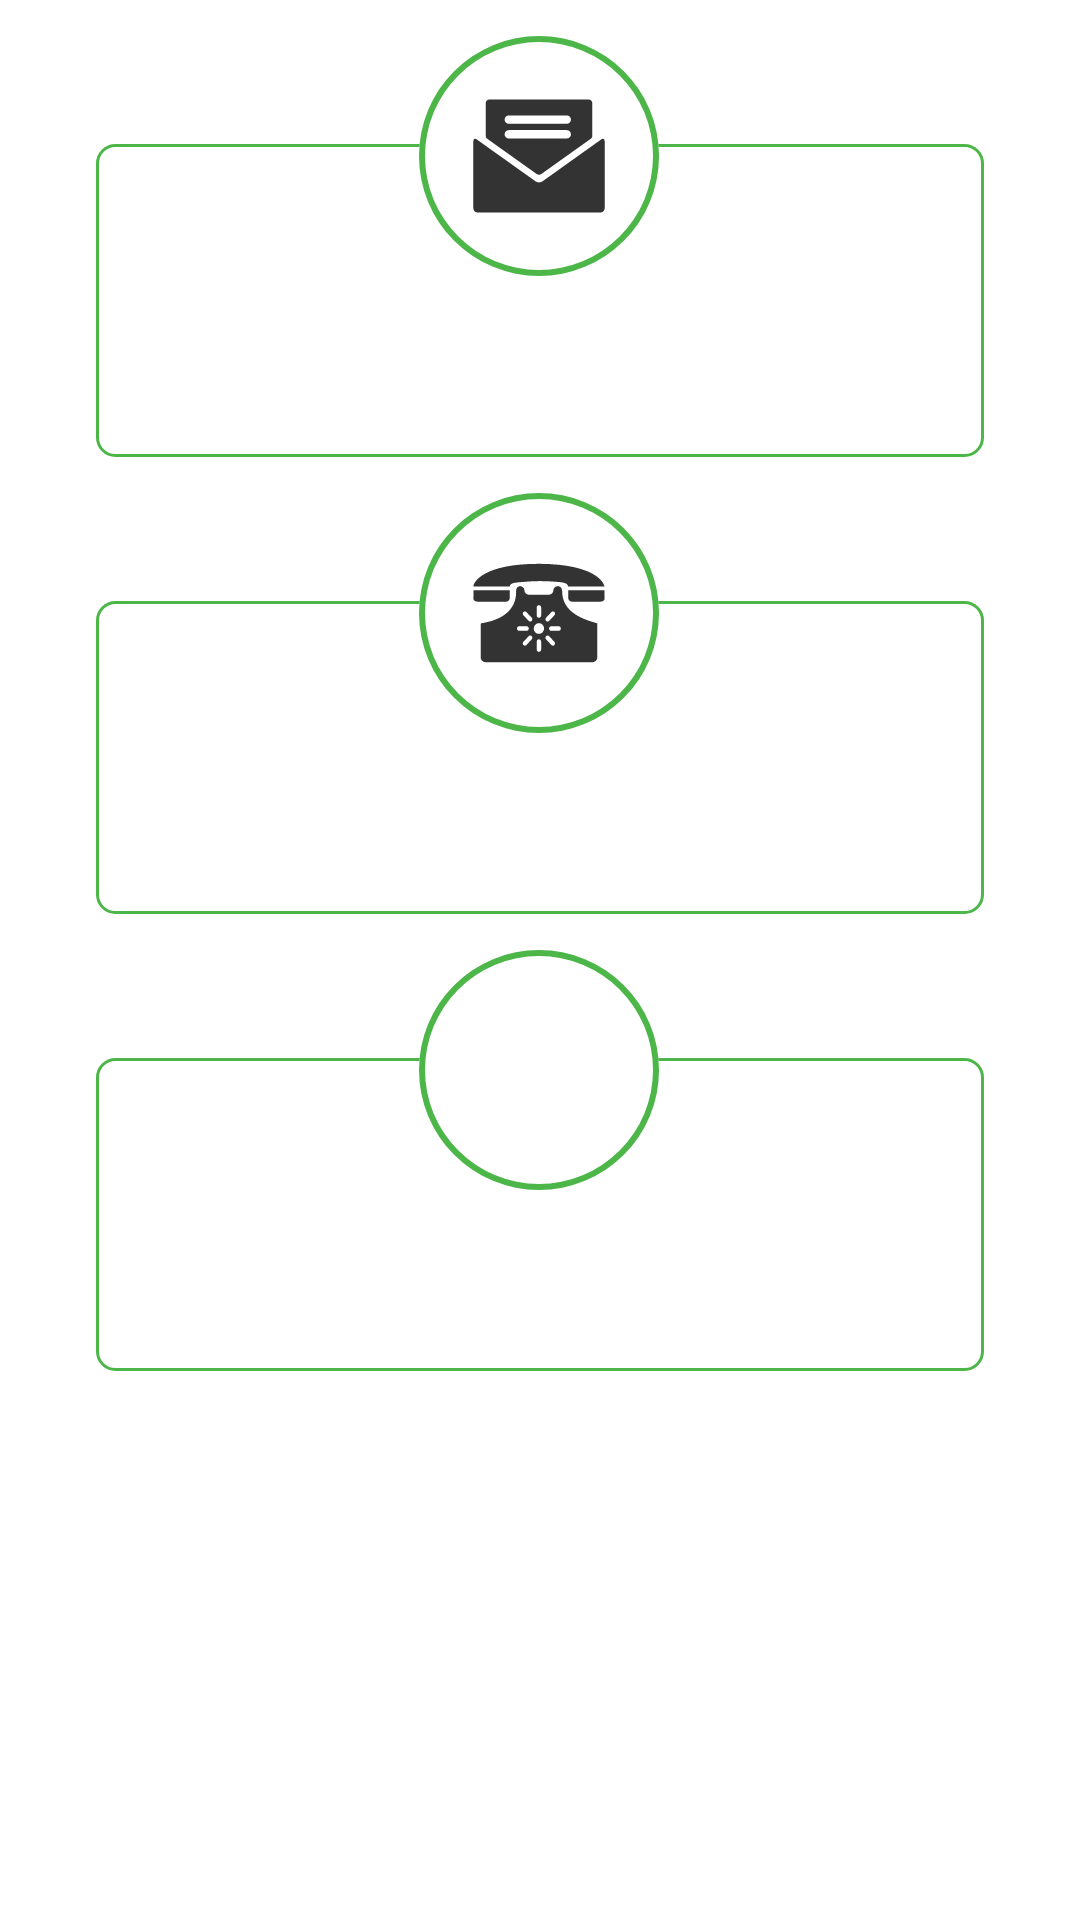

Reconstruct the res/layout file that produces this screen, plus the resources it refers to.
<!-- AndroidManifest.xml: application theme Theme.FrutasYVerduras -->
<!-- res/layout/fragment_contact_us.xml -->
<?xml version="1.0" encoding="utf-8"?>
<LinearLayout xmlns:android="http://schemas.android.com/apk/res/android"
    xmlns:app="http://schemas.android.com/apk/res-auto"
    xmlns:tools="http://schemas.android.com/tools"
    android:layout_width="match_parent"
    android:layout_height="match_parent"
    android:orientation="vertical"
    tools:context=".contact_us.view.FragmentContactUs">

    <androidx.constraintlayout.widget.ConstraintLayout
        android:layout_width="match_parent"
        android:layout_height="wrap_content"
        android:layout_marginHorizontal="32dp"
        android:layout_marginTop="8dp"
        android:background="@android:color/transparent"
        android:elevation="6dp">
        <LinearLayout
            android:layout_width="80dp"
            android:layout_height="80dp"
            android:layout_marginTop="4dp"
            android:elevation="6dp"
            android:orientation="horizontal"
            app:layout_constraintBottom_toBottomOf="parent"
            app:layout_constraintEnd_toEndOf="parent"
            app:layout_constraintHorizontal_bias="0.498"
            app:layout_constraintStart_toStartOf="parent"
            app:layout_constraintTop_toTopOf="parent"
            app:layout_constraintVertical_bias="0.0">

            <ImageView
                android:layout_width="match_parent"
                android:layout_height="match_parent"
                android:background="@drawable/bg_ring_primary"
                android:padding="15dp"
                android:src="@drawable/ic_envelope_open" />
        </LinearLayout>

        <LinearLayout
            android:id="@+id/linearLayout"
            android:layout_width="match_parent"
            android:layout_height="match_parent"
            android:layout_marginTop="40dp"
            android:background="@drawable/bg_contact_cart"
            android:gravity="center"
            android:orientation="vertical"
            app:layout_constraintBottom_toBottomOf="parent"
            app:layout_constraintEnd_toEndOf="parent"
            app:layout_constraintHorizontal_bias="0.0"
            app:layout_constraintStart_toStartOf="parent"
            app:layout_constraintTop_toTopOf="parent"
            app:layout_constraintVertical_bias="0.0">

            <TextView
                android:id="@+id/tvEmail"
                android:layout_width="match_parent"
                android:layout_height="match_parent"
                android:layout_gravity="center"
                android:gravity="center"
                android:autoLink="email"
                android:layout_marginTop="40dp"
                android:paddingVertical="20dp"
                android:fontFamily="@font/roboto_bold"
                android:text=""
                android:textSize="18sp" />

        </LinearLayout>

    </androidx.constraintlayout.widget.ConstraintLayout>

    <androidx.constraintlayout.widget.ConstraintLayout
        android:layout_width="match_parent"
        android:layout_height="wrap_content"
        android:layout_marginHorizontal="32dp"
        android:layout_marginTop="8dp"
        android:background="@android:color/transparent"
        android:elevation="6dp">
        <LinearLayout
            android:layout_width="80dp"
            android:layout_height="80dp"
            android:layout_marginTop="4dp"
            android:elevation="6dp"
            android:orientation="horizontal"
            app:layout_constraintBottom_toBottomOf="parent"
            app:layout_constraintEnd_toEndOf="parent"
            app:layout_constraintHorizontal_bias="0.498"
            app:layout_constraintStart_toStartOf="parent"
            app:layout_constraintTop_toTopOf="parent"
            app:layout_constraintVertical_bias="0.0">

            <ImageView
                android:layout_width="match_parent"
                android:layout_height="match_parent"
                android:background="@drawable/bg_ring_primary"
                android:padding="15dp"
                android:src="@drawable/ic_telephone" />
        </LinearLayout>

        <LinearLayout
            android:id="@+id/linearLayout1"
            android:layout_width="match_parent"
            android:layout_height="match_parent"
            android:layout_marginTop="40dp"
            android:background="@drawable/bg_contact_cart"
            android:gravity="center"
            android:orientation="vertical"
            app:layout_constraintBottom_toBottomOf="parent"
            app:layout_constraintEnd_toEndOf="parent"
            app:layout_constraintHorizontal_bias="0.0"
            app:layout_constraintStart_toStartOf="parent"
            app:layout_constraintTop_toTopOf="parent"
            app:layout_constraintVertical_bias="0.0">

            <TextView
                android:id="@+id/tvMobile"
                android:layout_width="match_parent"
                android:layout_height="match_parent"
                android:layout_gravity="center"
                android:gravity="center"
                android:autoLink="phone"
                android:layout_marginTop="40dp"
                android:paddingVertical="20dp"
                android:fontFamily="@font/roboto_bold"
                android:text=""
                android:textSize="18sp" />

        </LinearLayout>

    </androidx.constraintlayout.widget.ConstraintLayout>


    <androidx.constraintlayout.widget.ConstraintLayout
        android:layout_width="match_parent"
        android:layout_height="wrap_content"
        android:layout_marginHorizontal="32dp"
        android:layout_marginTop="8dp"
        android:background="@android:color/transparent"
        android:elevation="6dp">
        <LinearLayout
            android:layout_width="80dp"
            android:layout_height="80dp"
            android:layout_marginTop="4dp"
            android:elevation="6dp"
            android:orientation="horizontal"
            app:layout_constraintBottom_toBottomOf="parent"
            app:layout_constraintEnd_toEndOf="parent"
            app:layout_constraintHorizontal_bias="0.498"
            app:layout_constraintStart_toStartOf="parent"
            app:layout_constraintTop_toTopOf="parent"
            app:layout_constraintVertical_bias="0.0">

            <ImageView
                android:layout_width="match_parent"
                android:layout_height="match_parent"
                android:background="@drawable/bg_ring_primary"
                android:padding="15dp"
                android:src="@drawable/ic_baseline_location_on_24" />
        </LinearLayout>

        <LinearLayout
            android:id="@+id/linearLayout2"
            android:layout_width="match_parent"
            android:layout_height="match_parent"
            android:layout_marginTop="40dp"
            android:background="@drawable/bg_contact_cart"
            android:gravity="center"
            android:orientation="vertical"
            app:layout_constraintBottom_toBottomOf="parent"
            app:layout_constraintEnd_toEndOf="parent"
            app:layout_constraintHorizontal_bias="0.0"
            app:layout_constraintStart_toStartOf="parent"
            app:layout_constraintTop_toTopOf="parent"
            app:layout_constraintVertical_bias="0.0">

            <TextView
                android:id="@+id/tvAddress"
                android:layout_width="match_parent"
                android:layout_height="match_parent"
                android:layout_gravity="center"
                android:gravity="center"
                android:autoLink="map"
                android:layout_marginTop="40dp"
                android:paddingVertical="20dp"
                android:fontFamily="@font/roboto_bold"
                android:text=""
                android:textSize="18sp" />

        </LinearLayout>

    </androidx.constraintlayout.widget.ConstraintLayout>

</LinearLayout>
<!-- resources referenced by this layout -->
<resources>
  <!-- drawable bg_contact_cart (drawable) -->
  <?xml version="1.0" encoding="utf-8"?>
  <shape xmlns:android="http://schemas.android.com/apk/res/android">
      <solid android:color="@android:color/white"/>
      <stroke android:color="@color/primary" android:width="1dp"/>
      <corners android:radius="6dp"/>
  </shape>
  <!-- drawable bg_ring_primary (drawable) -->
  <?xml version="1.0" encoding="UTF-8"?>
  <layer-list xmlns:android="http://schemas.android.com/apk/res/android">
      <item>
          <shape
              android:innerRadius="44dp"
              android:shape="oval"
              android:thickness="6dp"
              android:useLevel="false">
              <size
                  android:width="80dp"
                  android:height="80dp" />
              <solid android:color="@color/white" />
          </shape>
      </item>
      <item>
          <shape
              android:innerRadius="38dp"
              android:shape="ring"
              android:thickness="2dp"
              android:useLevel="false">
              <size
                  android:width="80dp"
                  android:height="80dp" />
              <solid android:color="@color/primary" />
          </shape>
  
      </item>
  
  </layer-list>
  <!-- drawable ic_envelope_open (drawable) -->
  <vector xmlns:android="http://schemas.android.com/apk/res/android"
      android:width="40dp"
      android:height="40dp"
      android:viewportWidth="1000"
      android:viewportHeight="1000">
    <path
        android:fillColor="#FF333333"
        android:pathData="M522.6,669.3c-12.5,8.9 -32.6,8.9 -45.1,0l-392.4,-279.8c-12.5,-8.9 -22.6,-3.7 -22.6,11.6v448.1c0,15.3 12.4,27.7 27.7,27.7h819.6c15.3,0 27.7,-12.4 27.7,-27.7v-448.1c0,-15.3 -10.1,-20.5 -22.6,-11.6l-392.3,279.8zM484.9,620.3c4.7,3.2 9.9,4.7 15,4.7s10.7,-1.6 15.4,-4.7l329.3,-234.9c6.7,-5.1 11.1,-13 11.1,-21.3v-215.2c0,-14.6 -11.8,-26.1 -26.1,-26.1h-659.3c-14.2,0 -25.7,11.4 -25.7,26.1v215.2c0,8.7 3.9,16.6 10.7,21.3l329.6,234.9zM299,229.5h385.7c15.8,0 28.4,12.2 28.4,28 0,15.4 -12.6,28 -28.4,28h-385.7c-15.8,0 -28.4,-12.6 -28.4,-28 0,-15.8 12.6,-28 28.4,-28zM299,327.4h385.7c15.8,0 28.4,12.6 28.4,28s-12.6,28 -28.4,28h-385.7c-15.8,0 -28.4,-12.6 -28.4,-28 0,-15.8 12.6,-28 28.4,-28z"/>
  </vector>
  <!-- drawable ic_telephone: vector/xml drawable (drawable, 2492 chars, omitted) -->
  <style name="Theme.FrutasYVerduras" parent="Theme.MaterialComponents.DayNight.NoActionBar">
          
          <item name="colorPrimary">@color/primary</item>
          <item name="colorPrimaryVariant">@color/primary_dark</item>
          <item name="colorOnPrimary">@color/white</item>
          
          <item name="colorSecondary">@color/primary</item>
          <item name="colorSecondaryVariant">@color/primary_dark</item>
          <item name="colorOnSecondary">@color/black</item>
          
          <item name="android:statusBarColor" tools:targetApi="l">?attr/colorPrimaryVariant</item>
          
      </style>
  <color name="primary">#4DB649</color>
  <color name="white">#FFFFFFFF</color>
  <color name="primary_dark">#0F570C</color>
  <color name="black">#FF000000</color>
</resources>
